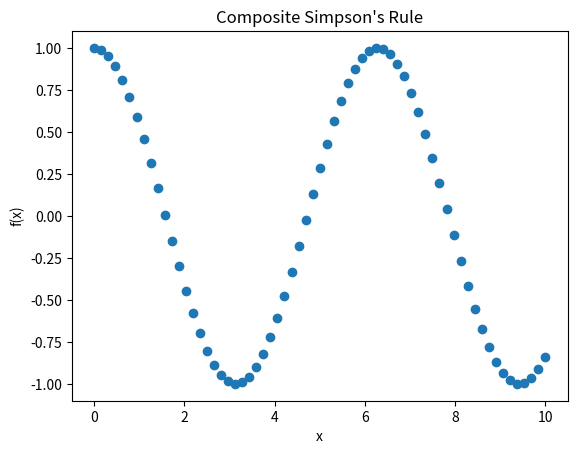

Write Python code to recreate this figure.
import matplotlib.pyplot as plt
from math import cos, sin, exp, sqrt, pi
import sys
import math

sys.setrecursionlimit(50000)

def f(x):
    return cos(x)

a = 0
b = 10
M = 64

def composite_simpsons_rule(f, a, b, M):
    h = (b-a)/M
    y = [a + m*h for m in range(M+1)]
    integral_m = [(h/6)*(f(y[m-1]) + 4*f((y[m-1]+y[m])/2) + f(y[m])) for m in range(1, M+1)]
    approx_integral = sum(integral_m)

    # Create lists of x and y coordinates for each point
    x_coords = []
    y_coords = []
    for m in range(M+1):
        x_coords.append(a + m*h)
        y_coords.append(f(x_coords[m]))

    # Plot the points
    plt.scatter(x_coords, y_coords)
    plt.xlabel('x')
    plt.ylabel('f(x)')
    plt.title('Composite Simpson\'s Rule')
    #plt.show()

    return approx_integral

def trapezoidal_rule(f, a, b, h):
    x = [a + i*h for i in range(int((b-a)/h)+1)]
    return h*(sum(f(xi) for xi in x) - 0.5*f(a) - 0.5*f(b))

def composite_quadrature_method(f, a, b, M):
    h = (b-a)/M
    CQM = 0
    for m in range(M):
        x1 = a + m*h
        x2 = a + (m+1)*h
        CQM += trapezoidal_rule(f, x1, x2, h/2)
    return CQM

I = composite_simpsons_rule(f, a, b, M)
step_size = 1

print("| Step size (h) | Approximation (CQM[f]) | Exact (I[f]) | Absolute error (|CQM[f] - I[f]|) |")
for i in range(4):
    h = step_size / 2**i
    CQM = composite_quadrature_method(f, a, b, int((b-a)/h))
    abs_err = abs(CQM - I)
    print(f"| {h:.4f}        | {CQM:.6f}              | {I:.6f}    | {abs_err:.6f}                         |")


def adaptive_trapezoid(f, a, b, tol):
    # Initial subinterval
    subintervals = [(a, b)]
    # Initial approximation
    approx = 0
    # Initialize error estimate
    error = tol + 1

    while error > tol:
        # Approximate integral over each subinterval using trapezoidal rule
        approx_new = 0
        for (a_i, b_i) in subintervals:
            h = (b_i - a_i) / 2
            x0 = a_i
            x1 = a_i + h
            x2 = b_i
            approx_new += h * (f(x0) + f(x2) + 2*f(x1)) / 2

        # Compute error estimate
        error = abs(approx_new - approx)

        # Check if error is within tolerance
        if error <= tol:
            break

        # Subdivide each subinterval
        subintervals_new = []
        for (a_i, b_i) in subintervals:
            h = (b_i - a_i) / 2
            x0 = a_i
            x1 = a_i + h
            x2 = b_i
            subintervals_new.append((a_i, x1))
            subintervals_new.append((x1, b_i))

        # Update subintervals and approximation
        subintervals = subintervals_new
        approx = approx_new

    return approx


tol = 0.5*10**(-8)

a = lambda x: exp(x**2)
b = lambda x: sin(x**2)
c = lambda x: x**x

a_interval = (0, 1)
b_interval = (0, sqrt(pi))
c_interval = (0, 1)

print(adaptive_trapezoid(a, a_interval[0], a_interval[1], tol))
print(adaptive_trapezoid(b, b_interval[0], b_interval[1], tol))
print(adaptive_trapezoid(c, c_interval[0], c_interval[1], tol))


# TODO: un-nest the function
def adaptive_simpsons(f, a, b, tol, max_depth):
    c = (a + b) / 2.0
    fa = f(a)
    fb = f(b)
    fc = f(c)

    def simpsons_rule(fa, fb, fc, h):
        return (h * (fa + 4.0 * fc + fb)) / 6.0

    def adaptive_simpsons_recursive(f, a, b, fa, fb, fc, tol, depth):
        c = (a + b) / 2.0
        h = b - a
        fd = f(c - h / 4.0)
        fe = f(c + h / 4.0)
        fcd = f(c)
        S = simpsons_rule(fa, fcd, fd, h / 2.0) + simpsons_rule(fcd, fb, fe, h / 2.0)

        if abs(S - simpsons_rule(fa, fb, fc, h)) < 15.0 * tol or depth > max_depth:
            return S + (S - simpsons_rule(fa, fb, fc, h)) / 15.0
        return adaptive_simpsons_recursive(f, a, c, fa, fd, fc, tol / 2.0, depth + 1) + adaptive_simpsons_recursive(f, c, b, fc, fe, fb, tol / 2.0, depth + 1)

    return adaptive_simpsons_recursive(f, a, b, fa, fb, fc, tol, 0)

def normal_distribution(x):
    return (1.0 / math.sqrt(2.0 * math.pi)) * math.exp(-x**2 / 2.0)

tolerance = 0.5 * 10**(-8)

P_1 = adaptive_simpsons(normal_distribution, -1, 1, tolerance, 10)
P_2 = adaptive_simpsons(normal_distribution, -2, 2, tolerance, 10)
P_3 = adaptive_simpsons(normal_distribution, -3, 3, tolerance, 10)

print("The probability to be within 1 standard deviation: ", P_1)
print("The probability to be within 2 standard deviations: ", P_2)
print("The probability to be within 3 standard deviations: ", P_3)



